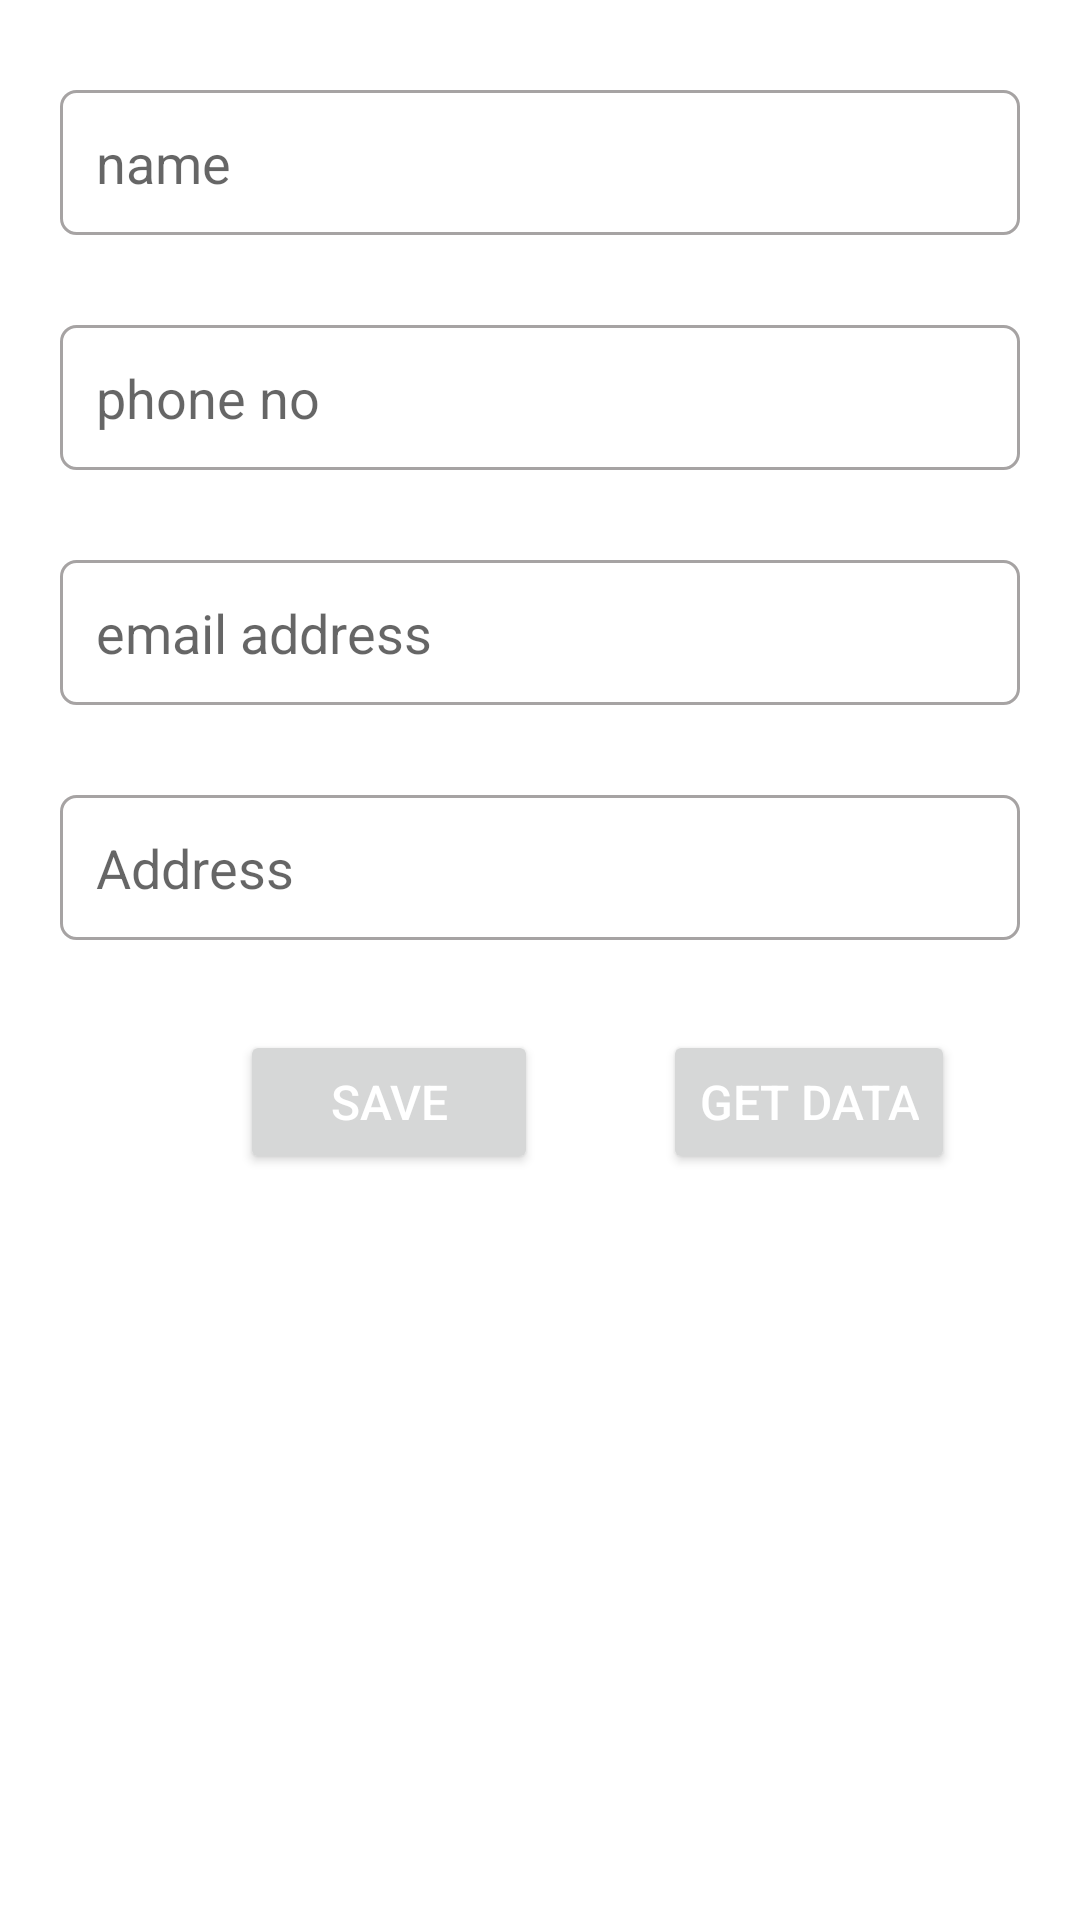

Produce the Android XML layout that renders to this screen, including the resource entries it uses.
<!-- AndroidManifest.xml: application theme Theme.RoomDbApp -->
<!-- res/layout/activity_main.xml -->
<?xml version="1.0" encoding="utf-8"?>
<layout>
<androidx.constraintlayout.widget.ConstraintLayout xmlns:android="http://schemas.android.com/apk/res/android"
    xmlns:app="http://schemas.android.com/apk/res-auto"
    xmlns:tools="http://schemas.android.com/tools"
    android:layout_width="match_parent"
    android:layout_height="match_parent"
    tools:context=".MainActivity">

    <EditText
        android:layout_width="match_parent"
        android:layout_height="wrap_content"
        android:layout_marginLeft="20sp"
        android:layout_marginTop="30sp"
        android:id="@+id/name"
        android:layout_marginRight="20sp"
        android:background="@drawable/edittext_background"
        android:hint="name"
        android:padding="12dp"
        app:layout_constraintTop_toTopOf="parent"
        android:singleLine="true" />

    <EditText
        android:layout_width="match_parent"
        android:layout_height="wrap_content"
        android:layout_marginLeft="20sp"
        android:id="@+id/phone"
        android:layout_marginTop="30sp"
        android:layout_marginRight="20sp"
        android:background="@drawable/edittext_background"
        android:hint="phone no"
        android:padding="12dp"
        android:maxLength="10"
        android:inputType="phone"
        app:layout_constraintTop_toBottomOf="@id/name"
        android:singleLine="true" />
    <EditText
        android:layout_width="match_parent"
        android:layout_height="wrap_content"
        android:layout_marginLeft="20sp"
        android:id="@+id/email"
        android:layout_marginTop="30sp"
        android:inputType="textEmailAddress"
        android:layout_marginRight="20sp"
        android:background="@drawable/edittext_background"
        android:hint="email address"
        android:padding="12dp"
        app:layout_constraintTop_toBottomOf="@id/phone"
        android:singleLine="true" />

    <EditText
        android:layout_width="match_parent"
        android:layout_height="wrap_content"
        android:layout_marginLeft="20sp"
        android:layout_marginTop="30sp"
        android:id="@+id/address"
        android:layout_marginRight="20sp"
        app:layout_constraintTop_toBottomOf="@id/email"
        android:background="@drawable/edittext_background"
        android:hint="Address"
        android:padding="12dp"
        android:singleLine="true" />


    <Button
        android:layout_width="wrap_content"
        android:layout_height="wrap_content"
        android:layout_gravity="center_horizontal"
        android:layout_marginTop="30sp"
        android:id="@+id/btn_save"
        android:layout_marginLeft="80dp"
        android:text="SAVE"
        app:layout_constraintLeft_toLeftOf="parent"

        app:layout_constraintTop_toBottomOf="@id/address"
        android:paddingHorizontal="30sp"
        android:textColor="#fff"
        android:textSize="16sp" />


    <Button
        android:layout_width="wrap_content"
        android:layout_height="wrap_content"
        android:layout_gravity="center_horizontal"
        android:layout_marginTop="30sp"
        android:id="@+id/btn_getData"
        android:text="GET DATA"
        app:layout_constraintLeft_toRightOf="@+id/btn_save"
        app:layout_constraintTop_toBottomOf="@id/address"
        android:textColor="#fff"
        app:layout_constraintRight_toRightOf="parent"
        android:textSize="16sp" />

</androidx.constraintlayout.widget.ConstraintLayout>
</layout>
<!-- resources referenced by this layout -->
<resources>
  <!-- drawable edittext_background (drawable) -->
  <?xml version="1.0" encoding="utf-8"?>
  <shape xmlns:android="http://schemas.android.com/apk/res/android">
  
      <solid android:color="#ffff" />
     <corners android:radius="5dp"/>
      <stroke
          android:width="1dp"
          android:color="#A6A3A3" />
  </shape>
  <style name="Theme.RoomDbApp" parent="Theme.MaterialComponents.Light.NoActionBar">
          
          <item name="colorPrimary">@color/app_Color</item>
          <item name="colorPrimaryVariant">@color/app_Color</item>
          <item name="colorOnPrimary">@color/white</item>
          
          <item name="colorSecondary">@color/app_Color</item>
          <item name="colorSecondaryVariant">@color/app_Color</item>
          <item name="colorOnSecondary">@color/black</item>
          
          <item name="android:statusBarColor" tools:targetApi="l">?attr/colorPrimaryVariant</item>
          
      </style>
  <color name="app_Color">#FF018786</color>
  <color name="white">#FFFFFFFF</color>
  <color name="black">#FF000000</color>
</resources>
